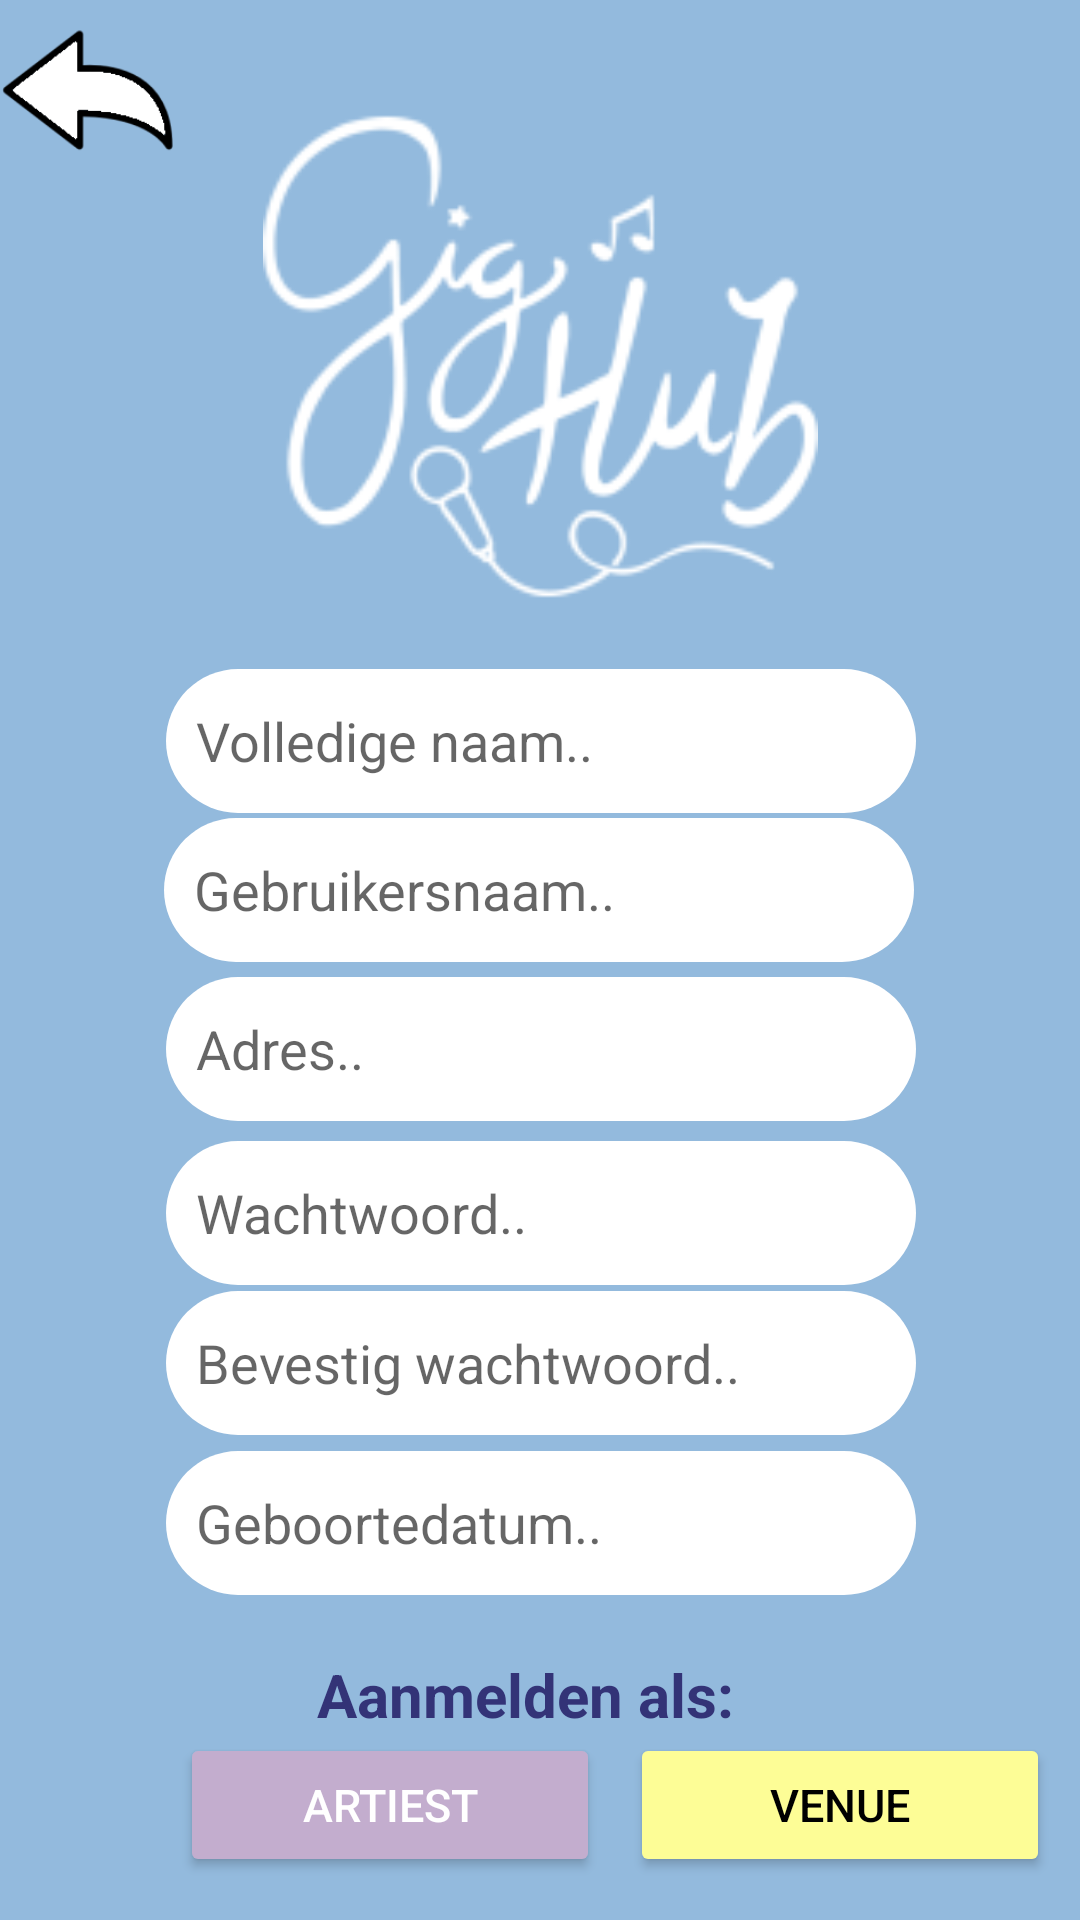

Write the Android layout XML for this screen, with the resource values it uses.
<!-- AndroidManifest.xml: application theme Theme.Gighub -->
<!-- res/layout/registreerpagina.xml -->
<?xml version="1.0" encoding="utf-8"?>
<androidx.constraintlayout.widget.ConstraintLayout xmlns:android="http://schemas.android.com/apk/res/android"
    xmlns:app="http://schemas.android.com/apk/res-auto"
    xmlns:tools="http://schemas.android.com/tools"
    android:id="@+id/container"
    android:layout_width="match_parent"
    android:layout_height="match_parent"
    android:background="#93BADD">

    <ImageView
        android:id="@+id/imageView"
        android:layout_width="191dp"
        android:layout_height="185dp"
        app:layout_constraintBottom_toBottomOf="parent"
        app:layout_constraintEnd_toEndOf="parent"
        app:layout_constraintStart_toStartOf="parent"
        app:layout_constraintTop_toTopOf="parent"
        app:layout_constraintVertical_bias="0.058"
        android:src="@drawable/logogighub" />

    <androidx.cardview.widget.CardView
        android:id="@+id/cardView3"
        android:layout_width="match_parent"
        android:layout_height="wrap_content"
        app:cardBackgroundColor="@android:color/white"
        app:cardCornerRadius="16dp"
        app:cardElevation="2dp"
        tools:layout_editor_absoluteX="16dp"
        tools:ignore="MissingConstraints">

    </androidx.cardview.widget.CardView>

    <EditText
        android:id="@+id/editTextFullName"
        android:layout_width="250dp"
        android:layout_height="48dp"
        android:background="@drawable/rounded_edittext"
        android:hint="Volledige naam.."
        android:padding="10dp"
        app:layout_constraintBottom_toBottomOf="@+id/linearLayout"
        app:layout_constraintEnd_toEndOf="parent"
        app:layout_constraintHorizontal_bias="0.503"
        app:layout_constraintStart_toStartOf="parent"
        app:layout_constraintTop_toTopOf="parent"
        app:layout_constraintVertical_bias="0.386"
        tools:ignore="MissingConstraints" />

    <EditText
        android:id="@+id/editTextUsername"
        android:layout_width="250dp"
        android:layout_height="48dp"
        android:background="@drawable/rounded_edittext"
        android:hint="Gebruikersnaam.."
        android:padding="10dp"
        app:layout_constraintBottom_toBottomOf="@+id/linearLayout"
        app:layout_constraintEnd_toEndOf="parent"
        app:layout_constraintHorizontal_bias="0.496"
        app:layout_constraintStart_toStartOf="parent"
        app:layout_constraintTop_toTopOf="@+id/cardView3"
        app:layout_constraintVertical_bias="0.472"
        tools:ignore="MissingConstraints" />

    <EditText
        android:id="@+id/editTextEmail"
        android:layout_width="250dp"
        android:layout_height="48dp"
        android:background="@drawable/rounded_edittext"
        android:hint="Adres.."
        android:padding="10dp"
        app:layout_constraintBottom_toBottomOf="parent"
        app:layout_constraintEnd_toEndOf="parent"
        app:layout_constraintHorizontal_bias="0.503"
        app:layout_constraintStart_toStartOf="parent"
        app:layout_constraintTop_toTopOf="@+id/cardView3"
        app:layout_constraintVertical_bias="0.55"
        tools:ignore="MissingConstraints" />

    <EditText
        android:id="@+id/editTextPassword"
        android:layout_width="250dp"
        android:layout_height="48dp"
        android:background="@drawable/rounded_edittext"
        android:hint="Wachtwoord.."
        android:padding="10dp"
        app:layout_constraintBottom_toBottomOf="@+id/linearLayout"
        app:layout_constraintEnd_toEndOf="parent"
        app:layout_constraintHorizontal_bias="0.503"
        app:layout_constraintStart_toStartOf="parent"
        app:layout_constraintTop_toTopOf="@+id/cardView3"
        app:layout_constraintVertical_bias="0.658"
        tools:ignore="MissingConstraints" />

    <EditText
        android:id="@+id/editTextConfirmPassword"
        android:layout_width="250dp"
        android:layout_height="48dp"
        android:background="@drawable/rounded_edittext"
        android:hint="Bevestig wachtwoord.."
        android:padding="10dp"
        app:layout_constraintBottom_toBottomOf="@+id/linearLayout"
        app:layout_constraintEnd_toEndOf="parent"
        app:layout_constraintHorizontal_bias="0.503"
        app:layout_constraintStart_toStartOf="parent"
        app:layout_constraintTop_toTopOf="parent"
        app:layout_constraintVertical_bias="0.745"
        tools:ignore="MissingConstraints" />

    <EditText
        android:id="@+id/editTextDateOfBirth"
        android:layout_width="250dp"
        android:layout_height="48dp"
        android:layout_marginTop="16dp"
        android:background="@drawable/rounded_edittext"
        android:hint="Geboortedatum.."
        android:padding="10dp"
        app:layout_constraintBottom_toBottomOf="parent"
        app:layout_constraintEnd_toEndOf="parent"
        app:layout_constraintHorizontal_bias="0.503"
        app:layout_constraintStart_toStartOf="parent"
        app:layout_constraintTop_toTopOf="parent"
        app:layout_constraintVertical_bias="0.812"
        tools:ignore="MissingConstraints" />

    <TextView
        android:id="@+id/mainTextView"
        android:layout_width="148dp"
        android:layout_height="24dp"
        android:text="Aanmelden als:"
        android:textColor="#333377"
        android:textSize="20sp"
        android:textStyle="bold"
        app:layout_constraintBottom_toBottomOf="parent"
        app:layout_constraintEnd_toEndOf="parent"
        app:layout_constraintHorizontal_bias="0.498"
        app:layout_constraintStart_toStartOf="parent"
        app:layout_constraintTop_toTopOf="parent"
        app:layout_constraintVertical_bias="0.895"
        tools:ignore="MissingConstraints" />

    <LinearLayout
        android:id="@+id/linearLayout"
        android:layout_width="match_parent"
        android:layout_height="wrap_content"
        android:orientation="horizontal"
        app:layout_constraintBottom_toBottomOf="parent"
        app:layout_constraintTop_toTopOf="@+id/cardView3"
        app:layout_constraintVertical_bias="0.976"
        tools:ignore="MissingConstraints"
        tools:layout_editor_absoluteX="33dp">

        <Button
            android:id="@+id/btn_artiest_account_create"
            android:layout_width="140dp"
            android:layout_height="48dp"
            android:layout_gravity="start"
            android:layout_marginStart="60dp"
            android:backgroundTint="#C3ADCE"
            android:text="Artiest"
            android:textColor="#FFFFFF"
            android:textSize="15sp"
            tools:layout_editor_absoluteX="75dp"
            tools:layout_editor_absoluteY="696dp" />


        <Button
            android:id="@+id/btn_venue_account_create"
            android:layout_width="140dp"
            android:layout_height="48dp"
            android:layout_gravity="start"
            android:layout_marginStart="10dp"
            android:backgroundTint="#FDFD96"
            android:text="Venue"
            android:textColor="#000000"
            android:textSize="15sp" />


    </LinearLayout>

    <ImageButton
        android:id="@+id/imageButton"
        android:layout_width="58dp"
        android:layout_height="58dp"
        android:background="@android:color/transparent"
        android:contentDescription="back button"
        android:onClick="onBackButtonClicked"
        android:scaleType="fitCenter"
        android:src="@drawable/return_button"
        app:layout_constraintBottom_toBottomOf="parent"
        app:layout_constraintEnd_toEndOf="parent"
        app:layout_constraintHorizontal_bias="0.0"
        app:layout_constraintStart_toStartOf="parent"
        app:layout_constraintTop_toTopOf="parent"
        app:layout_constraintVertical_bias="0.0" />


</androidx.constraintlayout.widget.ConstraintLayout>
<!-- resources referenced by this layout -->
<resources>
  <!-- drawable logogighub: png bitmap (drawable, 13268 bytes) -->
  <!-- drawable return_button: png bitmap (drawable, 3711 bytes) -->
  <!-- drawable rounded_edittext (drawable) -->
  <?xml version="1.0" encoding="utf-8"?>
      <shape xmlns:android="http://schemas.android.com/apk/res/android">
          <solid android:color="@android:color/white" />
          <corners android:radius="25dp" />
      </shape>
  <style name="Theme.Gighub" parent="Theme.MaterialComponents.DayNight.DarkActionBar">
          
          <item name="colorPrimary">@color/purple_500</item>
          <item name="colorPrimaryVariant">@color/purple_700</item>
          <item name="colorOnPrimary">@color/white</item>
          
          <item name="colorSecondary">@color/teal_200</item>
          <item name="colorSecondaryVariant">@color/teal_700</item>
          <item name="colorOnSecondary">@color/black</item>
          
          <item name="android:statusBarColor">?attr/colorPrimaryVariant</item>
          
      </style>
  <!-- not gathered from this repository: default colours our renderer supplied (Android Studio template values) -->
  <color name="purple_500">#FF6200EE</color>
  <color name="purple_700">#FF3700B3</color>
  <color name="teal_200">#FF03DAC5</color>
  <color name="teal_700">#FF018786</color>
  <color name="black">#FF000000</color>
  <color name="white">#FFFFFFFF</color>
</resources>
